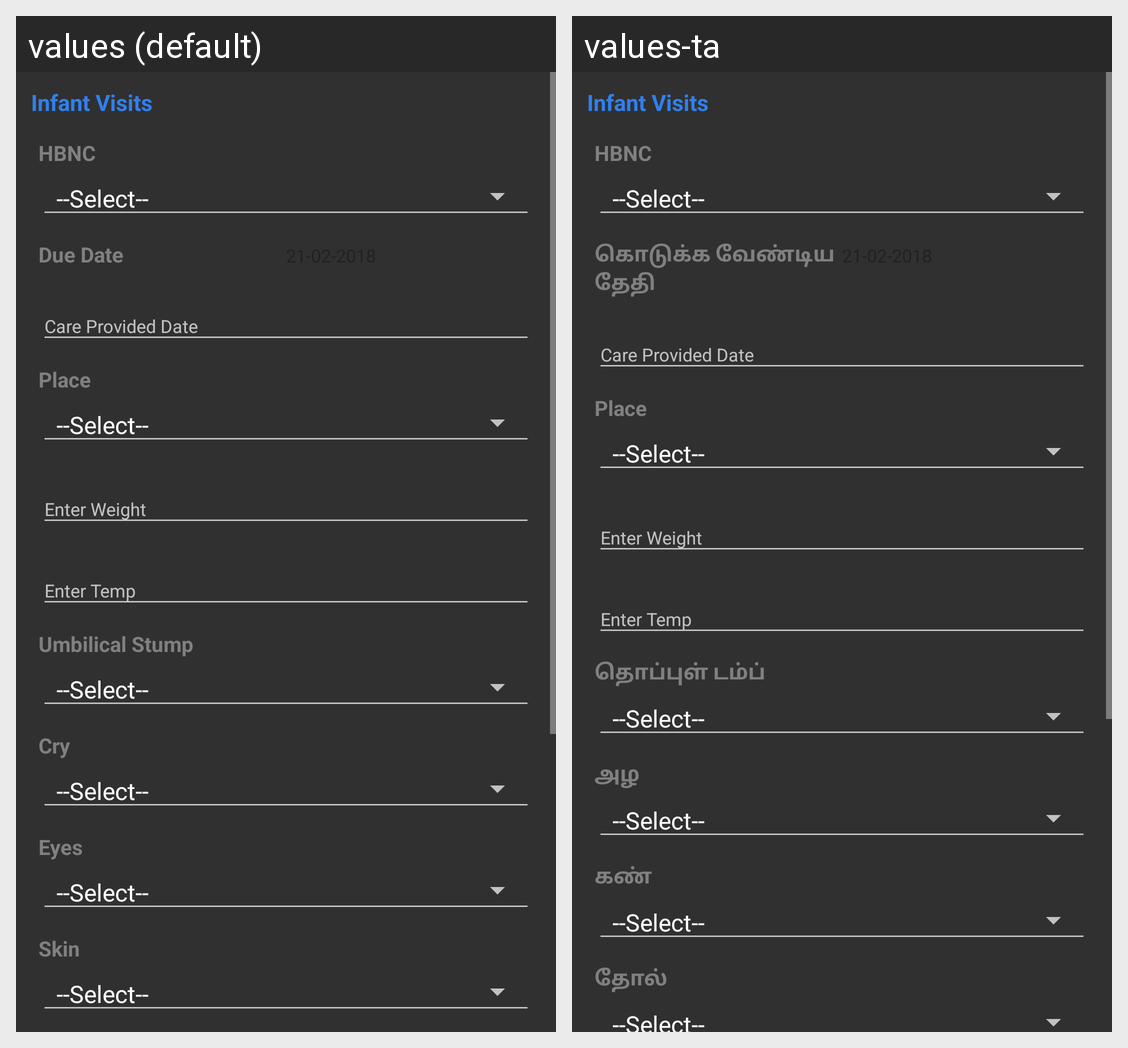

For this localized Android screen grid, give each drawn string resource with its value in every locale shown.
Android screen res/layout/activity_infant_tracking_details_edit.xml rendered under 2 locales, left to right: values (default), values-ta. Device: Nexus 5 (rendered at 1080×1920; each locale shown at half size, 540×960, under a caption strip naming it); theme Theme.AppCompat.
Strings drawn on this screen, with the default value and each locale's value (text and hints the layout hard-codes, and strings that could not be matched under every locale, appear in the picture but are not listed):

hbnc
  values: HBNC
  values-ta: HBNC  [not translated; the default value is used]

due_date
  values: Due Date
  values-ta: கொடுக்க வேண்டிய தேதி

place
  values: Place
  values-ta: Place  [not translated; the default value is used]

umbilical_stump
  values: Umbilical Stump
  values-ta: தொப்புள் டம்ப்

cry
  values: Cry
  values-ta: அழ

eyes
  values: Eyes
  values-ta: கண்

skin
  values: Skin
  values-ta: தோல்
